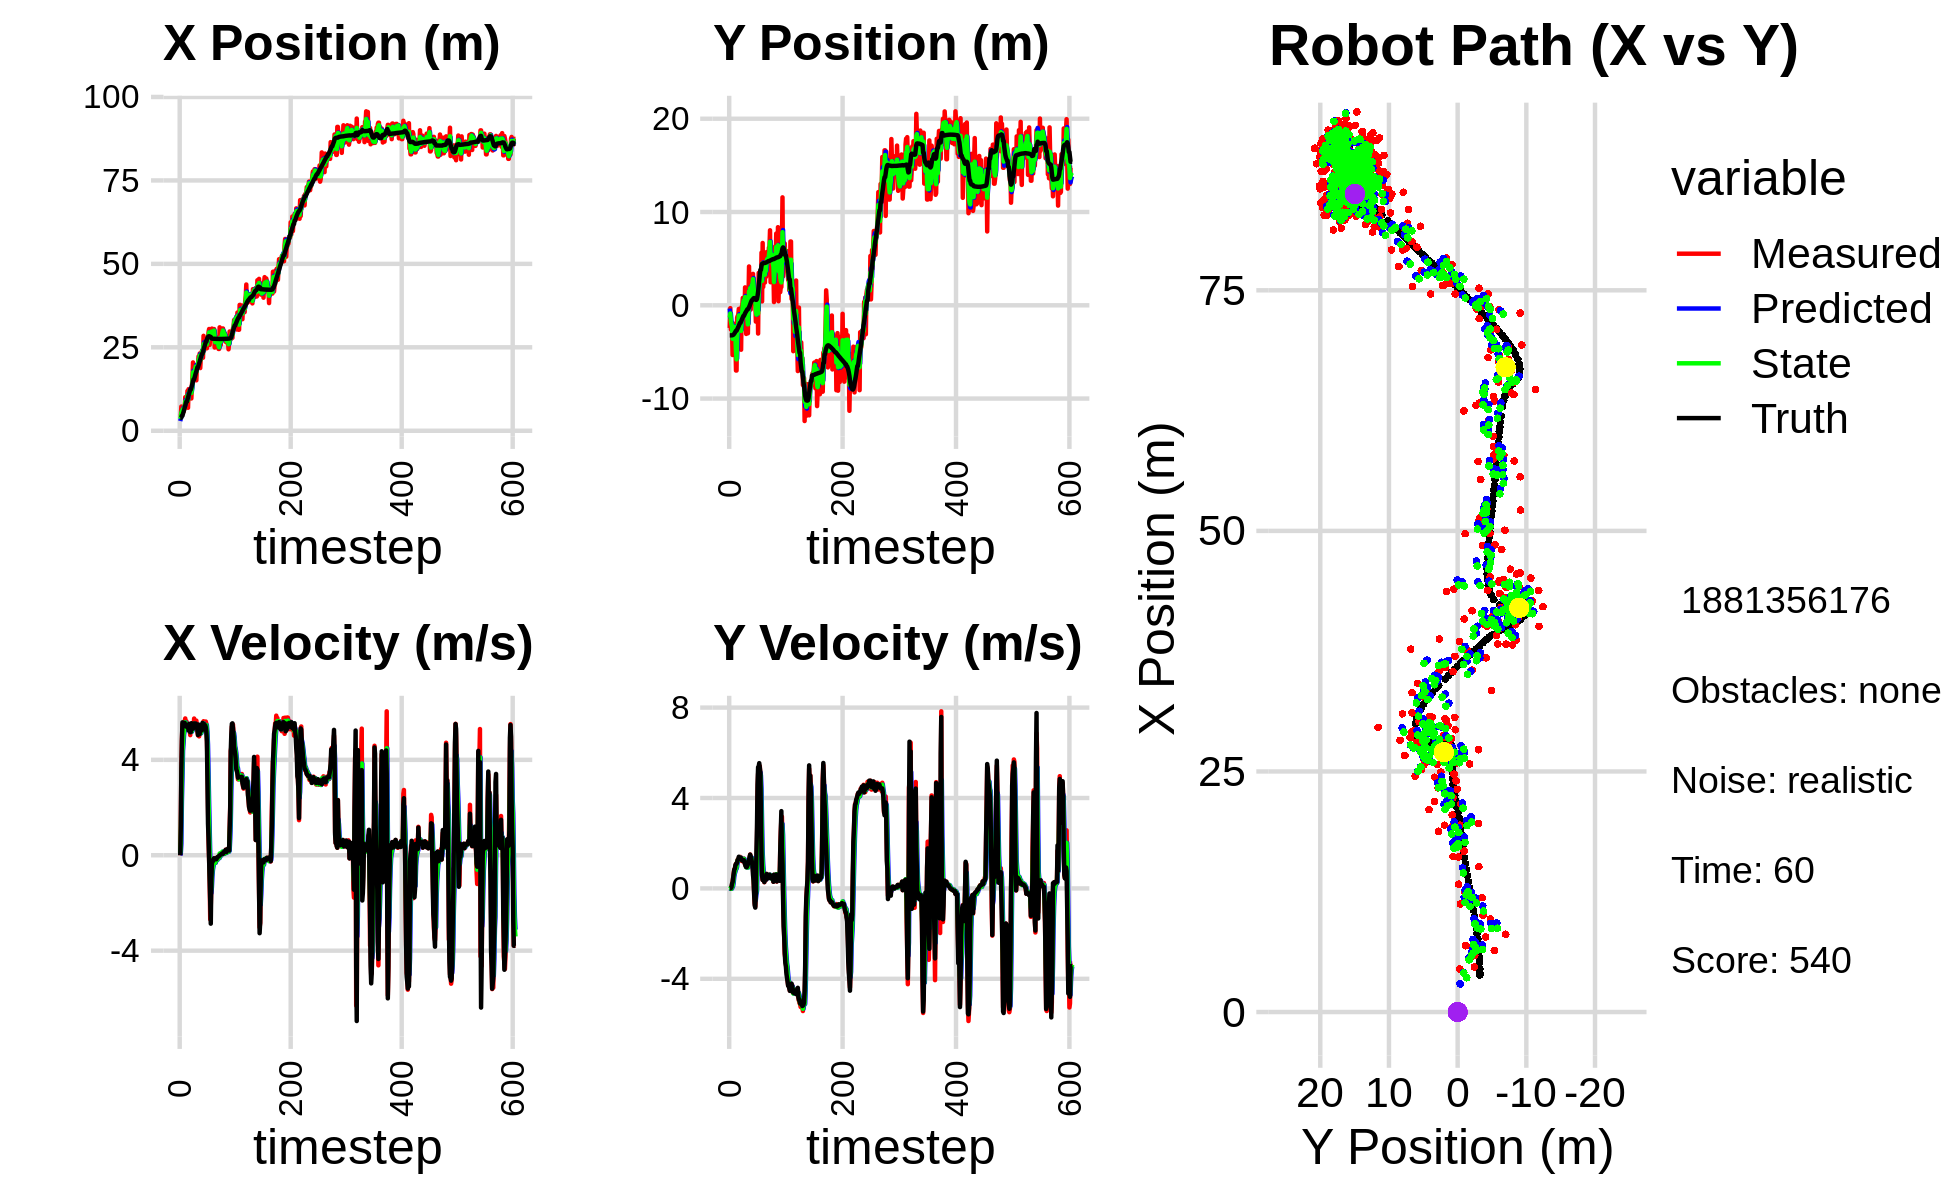

The data file committed next to this chart (first rows):
5.156591057102352771e+00, -8.439815038088859245e-01, 0.000000000000000000e+00, 0.000000000000000000e+00, 0.000000000000000000e+00, 0.000000000000000000e+00, 0.000000000000000000e+00, 0.000000000000000000e+00, 2.917884810707822130e+00, -3.525894987861556418e-01, 0.000000000000000000e+00, 0.000000000000000000e+00, 3.843621015104753624e+00, -3.226171254247180986e+00, 0.000000000000000000e+00, 0.000000000000000000e+00, 0.000000000000000000e+00, -1.177092271973378956e-04
4.670651494885129651e+00, -2.431079446857163706e+00, 0.000000000000000000e+00, 0.000000000000000000e+00, 2.917884810707822130e+00, -3.525894987861556418e-01, 0.000000000000000000e+00, 0.000000000000000000e+00, 3.559228772476138225e+00, -1.319041309469346945e+00, 7.505032433337885389e-02, -1.621878276329445645e-02, 3.843621015104753624e+00, -3.226171254247180986e+00, 0.000000000000000000e+00, 0.000000000000000000e+00, 0.000000000000000000e+00, -4.900326603092253208e-04
4.461003064738449986e+00, -3.073711845960463984e-01, 1.185999820347271694e+00, -6.334453165962851623e-04, 3.566733804909476113e+00, -1.320663187745676481e+00, 7.505032433337885389e-02, -1.621878276329445645e-02, 4.063164001223251276e+00, -8.829520346371662054e-01, 4.756802220961182659e-01, 9.745827575781816632e-03, 3.846913098929911179e+00, -3.226171299538064030e+00, 1.199999999999999956e+00, 0.000000000000000000e+00, 1.200000047683715820e+00, 5.341023206710815430e-04
7.255836248111329212e+00, -2.594709049107216892e+00, 3.588999474740012907e+00, -1.916893130620294554e-03, 4.110732023432863258e+00, -8.819774518795879814e-01, 4.756802220961182659e-01, 9.745827575781816632e-03, 5.418596205500767482e+00, -1.663845994765420055e+00, 2.263249923077869319e+00, -1.797308600065956191e-02, 4.034661054640453770e+00, -3.226148317650072261e+00, 3.600000000000000089e+00, 1.200000000000000025e-02, 3.599999904632568359e+00, 5.341023206710815430e-04
5.913343667367688461e+00, -2.484011689724383576e+00, 4.797932377376071145e+00, 2.544695876773582499e-02, 5.644921197808554503e+00, -1.665643303365486050e+00, 2.263249923077869319e+00, -1.797308600065956191e-02, 5.879324927418715596e+00, -2.024031887630033832e+00, 3.249259208265419474e+00, -1.272949341965234557e-02, 4.510391950561464469e+00, -3.222269992060918575e+00, 4.799999999999999822e+00, 5.299999999999999850e-02, 4.800000190734863281e+00, -5.303684622049331665e-03
5.913343667367688461e+00, -2.484011689724383576e+00, 5.489746261436613040e+00, 1.573248752101258086e-01, 6.204250848245257188e+00, -2.025304836971999034e+00, 3.249259208265419474e+00, -1.272949341965234557e-02, 6.086408468453978315e+00, -2.224885919525492639e+00, 4.385349992627549653e+00, 5.170538657845386021e-02, 4.510391950561464469e+00, -3.222269992060918575e+00, 5.570999999999999730e+00, 2.089999999999999913e-01, 5.573999881744384766e+00, -2.865010872483253479e-02
6.390517950028270278e+00, -5.333888445804427114e+00, 5.199878215260080871e+00, 2.907446537603562975e-01, 6.524943467716733281e+00, -2.219715380867647081e+00, 4.385349992627549653e+00, 5.170538657845386021e-02, 6.493962714310204554e+00, -3.590600194778550414e+00, 4.716509376419734778e+00, 1.021428170255218176e-01, 5.151268720446333660e+00, -3.202664767135450674e+00, 5.466999999999999638e+00, 2.800000000000000266e-01, 5.474999904632568359e+00, -5.585558339953422546e-02
5.737103715012273675e+00, -1.940941692347449843e+00, 5.535911850946372503e+00, 4.720366132784977187e-01, 6.965613651952177854e+00, -3.580385913075998072e+00, 4.716509376419734778e+00, 1.021428170255218176e-01, 6.429792791961904896e+00, -2.822224001829481743e+00, 5.078521731473303547e+00, 2.637368512105949248e-01, 5.676338910592999554e+00, -3.173013092692072767e+00, 5.482999999999999652e+00, 4.680000000000000271e-01, 5.502999782562255859e+00, -8.506233245134353638e-02
6.391928434415386384e+00, -2.404265435153043029e+00, 5.394905001544101353e+00, 6.671541157927779464e-01, 6.937644965109234896e+00, -2.795850316708422323e+00, 5.078521731473303547e+00, 2.637368512105949248e-01, 6.692652725801883307e+00, -2.624719162729623356e+00, 5.205592438953392076e+00, 5.110340227627195864e-01, 6.305920362318304662e+00, -3.117237360090008735e+00, 5.411999999999999922e+00, 6.690000000000000391e-01, 5.453999996185302734e+00, -1.230390742421150208e-01
6.778857811623098861e+00, -2.011508942034191616e+00, 5.621069156826656865e+00, 8.501799124746699521e-01, 7.213211969697222337e+00, -2.573615760453351609e+00, 5.205592438953392076e+00, 5.110340227627195864e-01, 7.022860018251321890e+00, -2.304208943236280671e+00, 5.392756819448155881e+00, 6.580005114599412064e-01, 6.933361768195763553e+00, -3.037868262110674511e+00, 5.548000000000000043e+00, 8.399999999999999689e-01, 5.611000061035156250e+00, -1.501110345125198364e-01
1.005704545931641647e+01, -3.696280822628540186e+00, 5.734776167084431719e+00, 8.673779602715566694e-01, 7.562135700196137122e+00, -2.238408892090286706e+00, 5.392756819448155881e+00, 6.580005114599412064e-01, 8.739466814677468776e+00, -2.882195276297926156e+00, 5.574241247917687936e+00, 7.344537161701314432e-01, 7.567745923602769764e+00, -2.941219196424682991e+00, 5.458000000000000185e+00, 8.689999999999999947e-01, 5.526999950408935547e+00, -1.501110345125198364e-01
7.790251344095563191e+00, -4.069076971479494986e+00, 5.490113872942161244e+00, 9.691607376665313245e-01, 9.296890939469237836e+00, -2.808749904680913012e+00, 5.574241247917687936e+00, 7.344537161701314432e-01, 8.620745805519293370e+00, -3.366116584038168824e+00, 5.483606703820915307e+00, 8.284701498517886842e-01, 8.195770978491150771e+00, -2.829179362218658067e+00, 5.466999999999999638e+00, 1.036999999999999922e+00, 5.564000129699707031e+00, -1.747282147407531738e-01
8.081402182207233054e+00, -6.995632038544700393e+00, 5.621026031690218971e+00, 1.091393801008947451e+00, 9.169106475901385167e+00, -3.283269569052989834e+00, 5.483606703820915307e+00, 8.284701498517886842e-01, 8.668784539606097184e+00, -4.922599067402959605e+00, 5.526750982837556947e+00, 8.682772195742862742e-01, 8.719189404799767118e+00, -2.727312908464838426e+00, 5.464000000000000412e+00, 1.082000000000000073e+00, 5.570000171661376953e+00, -1.917765587568283081e-01
8.081402182207233054e+00, -6.995632038544700393e+00, 5.437734330217136147e+00, 1.090486770341856149e+00, 9.221459637889852345e+00, -4.835771345445531111e+00, 5.526750982837556947e+00, 8.682772195742862742e-01, 8.706733045843328966e+00, -5.798811375144903302e+00, 5.448478983797528485e+00, 9.509315916278977543e-01, 8.719189404799767118e+00, -2.727312908464838426e+00, 5.375000000000000000e+00, 1.084999999999999964e+00, 5.482999801635742188e+00, -1.979153603315353394e-01
1.193780851322017966e+01, -1.314849720358760132e+00, 5.271031506209903128e+00, 1.121404121048988678e+00, 9.251580944223082525e+00, -5.703718215982113371e+00, 5.448478983797528485e+00, 9.509315916278977543e-01, 1.048781525279838078e+01, -3.765389519255344375e+00, 5.416464883213697235e+00, 1.172457857865892628e+00, 9.339926480621258520e+00, -2.602243886245648952e+00, 5.429000000000000270e+00, 1.167999999999999927e+00, 5.552999973297119141e+00, -2.096231579780578613e-01
6.889594792984989446e+00, -1.145443246588730535e+00, 5.513410975414013038e+00, 1.270930104234716085e+00, 1.102946174111974997e+01, -3.648143733468755201e+00, 5.416464883213697235e+00, 1.172457857865892628e+00, 9.159057198510202724e+00, -2.517206789869874672e+00, 5.337371890307424316e+00, 1.236911345853627164e+00, 9.962509870476646157e+00, -2.468986557089780209e+00, 5.402999999999999581e+00, 1.264000000000000012e+00, 5.548999786376953125e+00, -2.265585213899612427e-01
1.246946501678847952e+01, -1.029281722057582948e+00, 5.282467472437855527e+00, 1.217693904064135246e+00, 9.692794387540944356e+00, -2.393515655284511823e+00, 5.337371890307424316e+00, 1.236911345853627164e+00, 1.097093751877513057e+01, -1.790683915961999606e+00, 5.364884580607782283e+00, 1.264217133745164423e+00, 1.058038973748013056e+01, -2.325422034921264647e+00, 5.229000000000000092e+00, 1.282000000000000028e+00, 5.382999897003173828e+00, -2.265585213899612427e-01
1.122284799758644880e+01, -3.894938686137099371e-01, 5.334502358475218919e+00, 1.359452407190795631e+00, 1.150742597683590951e+01, -1.664262202587483142e+00, 5.364884580607782283e+00, 1.264217133745164423e+00, 1.137794985950311499e+01, -1.086704641805407157e+00, 5.342475898570674175e+00, 1.319024290223473894e+00, 1.109145426695035397e+01, -2.197984740790768665e+00, 5.506000000000000227e+00, 1.401000000000000023e+00, 5.681000232696533203e+00, -2.495301216840744019e-01
1.188912968299251638e+01, -3.561160133381735093e+00, 5.287988662082710789e+00, 1.347598788562682115e+00, 1.191219744936018188e+01, -9.548022127830597672e-01, 5.342475898570674175e+00, 1.319024290223473894e+00, 1.190010881628329642e+01, -2.107024474894427790e+00, 5.317559919783314548e+00, 1.264282047366069195e+00, 1.171469187741326223e+01, -2.038841412708760625e+00, 5.251000000000000334e+00, 1.360000000000000098e+00, 5.425000190734863281e+00, -2.495301216840744019e-01
1.167668324666264112e+01, -1.012148366114864473e+00, 5.034846676020051426e+00, 1.308099544159368355e+00, 1.243186480826162743e+01, -1.980596270157820804e+00, 5.317559919783314548e+00, 1.264282047366069195e+00, 1.208404090702252454e+01, -1.543313349068438312e+00, 5.165103950673660016e+00, 1.294083226725682989e+00, 1.231185030904508793e+01, -1.883140966845701536e+00, 5.157000000000000028e+00, 1.354000000000000092e+00, 5.331999778747558594e+00, -2.541893422603607178e-01
1.167668324666264112e+01, -1.012148366114864473e+00, 5.292995781572074065e+00, 1.392093818348468792e+00, 1.260055130208989027e+01, -1.413905026395870124e+00, 5.165103950673660016e+00, 1.294083226725682989e+00, 1.217966535045682264e+01, -1.235960887766555993e+00, 5.203539660951717494e+00, 1.358192050895893566e+00, 1.231185030904508793e+01, -1.883140966845701536e+00, 5.168999999999999595e+00, 1.344999999999999973e+00, 5.341000080108642578e+00, -2.571823894977569580e-01
9.674343823921272900e+00, -4.763887093221967461e+00, 5.322260307633923659e+00, 1.322045187246970288e+00, 1.270001931655199456e+01, -1.100141682676966548e+00, 5.203539660951717494e+00, 1.358192050895893566e+00, 1.132627655761570651e+01, -2.748218913127006502e+00, 5.176736702816620017e+00, 1.301679967814475258e+00, 1.290420985161219392e+01, -1.728143141741001587e+00, 5.533999999999999808e+00, 1.344000000000000083e+00, 5.695000171661376953e+00, -2.434714585542678833e-01
1.328495305760439571e+01, -1.471167068161240155e-01, 5.192588746371543884e+00, 1.215694478090019626e+00, 1.184395022789736807e+01, -2.618050916345558754e+00, 5.176736702816620017e+00, 1.301679967814475258e+00, 1.250520323544235346e+01, -1.524932530011684273e+00, 5.214962787131269373e+00, 1.318282488125849916e+00, 1.353328585594544364e+01, -1.572591946159314968e+00, 5.358999999999999986e+00, 1.256999999999999895e+00, 5.504000186920166016e+00, -2.299788743257522583e-01
1.612261748252317872e+01, -1.388628937345170178e-01, 5.416617575889201674e+00, 1.209444564138930867e+00, 1.302669951415547978e+01, -1.393104281199099237e+00, 5.214962787131269373e+00, 1.318282488125849916e+00, 1.443990339036093928e+01, -8.338625893511893983e-01, 5.389770431430477515e+00, 1.282005136805859147e+00, 1.415513491587179651e+01, -1.429594085400869519e+00, 5.514999999999999680e+00, 1.229999999999999982e+00, 5.650000095367431641e+00, -2.196806222200393677e-01
2.047359538020773329e+01, 7.867743515598067949e-01, 5.342281434254307015e+00, 1.234226843801142337e+00, 1.497888043350398668e+01, -7.056620756706034614e-01, 5.389770431430477515e+00, 1.282005136805859147e+00, 1.749533904380286131e+01, -4.515111719290076930e-02, 5.489819782976400830e+00, 1.293503515295107098e+00, 1.478092074329422445e+01, -1.288493917810623390e+00, 5.304000000000000270e+00, 1.225000000000000089e+00, 5.442999839782714844e+00, -2.270463407039642334e-01
1.615144842860924612e+01, 6.494465612434380253e-01, 5.390024130937284497e+00, 1.245256835119787908e+00, 1.804432102210050104e+01, 8.419923433660994605e-02, 5.489819782976400830e+00, 1.293503515295107098e+00, 1.717997029693936639e+01, 3.361880229556397648e-01, 5.394853899409262965e+00, 1.277740081531221872e+00, 1.539864993095621237e+01, -1.145747469331019230e+00, 5.413999999999999702e+00, 1.252000000000000002e+00, 5.557000160217285156e+00, -2.270463407039642334e-01
1.615144842860924612e+01, 6.494465612434380253e-01, 5.730511624705139084e+00, 1.317436095203282864e+00, 1.771945568688029127e+01, 4.639620311087619964e-01, 5.394853899409262965e+00, 1.277740081531221872e+00, 1.700948549911450769e+01, 5.463437193735353192e-01, 5.512001625924726866e+00, 1.303515433943721158e+00, 1.539864993095621237e+01, -1.145747469331019230e+00, 5.524000000000000021e+00, 1.250000000000000000e+00, 5.664000034332275391e+00, -2.259719967842102051e-01
1.672237992274547480e+01, -9.556346211645443400e-01, 5.394121485855097653e+00, 1.181497179119447294e+00, 1.756068566170698020e+01, 6.766952627679074794e-01, 5.512001625924726866e+00, 1.303515433943721158e+00, 1.717613719846199771e+01, -6.023027386337720390e-02, 5.436415147601213249e+00, 1.224597696983641404e+00, 1.602954745234221789e+01, -1.001904771853963982e+00, 5.431000000000000050e+00, 1.137000000000000011e+00, 5.547999858856201172e+00, -2.156289219856262207e-01
1.941679549219918499e+01, 1.918757392331437162e+00, 5.326845654203860470e+00, 1.058526761040665676e+00, 1.771977871322211939e+01, 6.222949583498693649e-02, 5.436415147601213249e+00, 1.224597696983641404e+00, 1.849381396494856844e+01, 8.837740478347900774e-01, 5.425457126077891878e+00, 1.180399685101189977e+00, 1.665297198297870196e+01, -8.685236433048429960e-01, 5.400999999999999801e+00, 1.072999999999999954e+00, 5.506000041961669922e+00, -1.961601525545120239e-01
1.941345024101667249e+01, -3.281798219239281389e-01, 5.509225291939645608e+00, 9.986177578786857856e-01, 1.903635967755635860e+01, 1.001814016344908964e+00, 5.425457126077891878e+00, 1.180399685101189977e+00, 1.921007439994829369e+01, 3.988778253728750833e-01, 5.473433757750906459e+00, 1.075772368903493925e+00, 1.727801203662115626e+01, -7.479401097803871634e-01, 5.519999999999999574e+00, 9.879999999999999893e-01, 5.607999801635742188e+00, -1.793158650398254395e-01
1.510432505560937777e+01, -3.073911712038502664e+00, 5.643000752469593095e+00, 9.772789860767985282e-01, 1.975741777572338265e+01, 5.064550622632244536e-01, 5.473433757750906459e+00, 1.075772368903493925e+00, 1.763284440726508961e+01, -1.081499294845757353e+00, 5.442735284350789016e+00, 9.400345734276651655e-01, 1.780602717335299445e+01, -6.542268262963195635e-01, 5.479000000000000092e+00, 9.389999999999999458e-01, 5.559000015258789062e+00, -1.714833527803421021e-01
1.921871924383545505e+01, 8.431570078727839146e-01, 5.426483088728253357e+00, 9.441102441628593800e-01, 1.817711793570016710e+01, -9.874958375029908586e-01, 5.442735284350789016e+00, 9.400345734276651655e-01, 1.865201050082689349e+01, -1.665898641094210042e-01, 5.461247459597507792e+00, 9.675790875334111529e-01, 1.843619990332318537e+01, -5.461080528624958630e-01, 5.488000000000000433e+00, 9.419999999999999485e-01, 5.567999839782714844e+00, -1.722577214241027832e-01
1.958396798332258726e+01, -2.999780461959825395e+00, 5.186535727385909844e+00, 1.015416434619578201e+00, 1.919813524678664507e+01, -6.983195535607988891e-02, 5.461247459597507792e+00, 9.675790875334111529e-01, 1.936832775785160266e+01, -1.368809311851582500e+00, 5.344986210346180044e+00, 9.257433104597897477e-01, 1.905092310895170016e+01, -4.347224687519286035e-01, 5.221000000000000085e+00, 9.949999999999999956e-01, 5.315000057220458984e+00, -1.933339387178421021e-01
1.958396798332258726e+01, -2.999780461959825395e+00, 5.021665963571586566e+00, 9.831383444745616096e-01, 1.990282637888622119e+01, -1.276234980805603492e+00, 5.344986210346180044e+00, 9.257433104597897477e-01, 1.975046899405244716e+01, -2.046754822683695796e+00, 5.188817959356902598e+00, 9.285309166556454663e-01, 1.905092310895170016e+01, -4.347224687519286035e-01, 5.040000000000000036e+00, 1.068999999999999950e+00, 5.151999950408935547e+00, -1.933339387178421021e-01
2.228622651092128137e+01, 6.659518025181627721e-01, 5.287072283539360207e+00, 1.132482392762120371e+00, 2.026935078998813822e+01, -1.953901731018131249e+00, 5.188817959356902598e+00, 9.285309166556454663e-01, 2.119362876100833049e+01, -7.896410371029949360e-01, 5.281214199457943792e+00, 1.094532010198803196e+00, 1.963207888574338611e+01, -3.155742149517332673e-01, 5.477999999999999758e+00, 1.193000000000000060e+00, 5.605999946594238281e+00, -2.110098451375961304e-01
2.103524231891601914e+01, 4.161590292432397753e+00, 4.982871138675708522e+00, 1.146195165385273551e+00, 2.172175018095412469e+01, -6.801878360831146164e-01, 5.281214199457943792e+00, 1.094532010198803196e+00, 2.140201557246313158e+01, 1.490483239038423280e+00, 5.127580027452023792e+00, 1.191462682195394862e+00, 2.014680933938592133e+01, -2.029870016055120574e-01, 5.182000000000000384e+00, 1.264999999999999902e+00, 5.334000110626220703e+00, -2.260940819978713989e-01
2.314381384798237207e+01, 7.936830732992176951e-02, 5.109456361758328846e+00, 1.327137759704362319e+00, 2.191477357520833280e+01, 1.609629507257962722e+00, 5.127580027452023792e+00, 1.191462682195394862e+00, 2.247614826215222195e+01, 9.318758077147142327e-01, 5.148435793838997299e+00, 1.228606263846975688e+00, 2.074146532946199528e+01, -5.921439888683110303e-02, 5.083999999999999631e+00, 1.395999999999999908e+00, 5.271999835968017578e+00, -2.541258931159973145e-01
1.877987194019831207e+01, 2.776363326698696454e+00, 5.286945383027725320e+00, 1.497742387453911084e+00, 2.299099184153612185e+01, 1.054736434099411868e+00, 5.148435793838997299e+00, 1.228606263846975688e+00, 2.107136803759140165e+01, 1.834126124002488423e+00, 5.108733982318456768e+00, 1.385699290965647812e+00, 2.133281969956461310e+01, 1.015781902246277457e-01, 5.275999999999999801e+00, 1.495000000000000107e+00, 5.484000205993652344e+00, -2.760575413703918457e-01
2.165716406704293817e+01, -4.563782668677238141e-01, 5.117794568887925166e+00, 1.385418072667546019e+00, 2.158224143582324572e+01, 1.972696053099053159e+00, 5.108733982318456768e+00, 1.385699290965647812e+00, 2.161668453570315407e+01, 8.942444787449979060e-01, 5.114656221815038428e+00, 1.332672080209866161e+00, 2.193600344602866414e+01, 2.697536487401744343e-01, 5.206000000000000405e+00, 1.409000000000000030e+00, 5.394000053405761719e+00, -2.643698155879974365e-01
2.329879742859039737e+01, 2.831396057191237770e+00, 5.329913884760840048e+00, 1.340907128181209051e+00, 2.212815015788465800e+01, 1.027511686765984589e+00, 5.114656221815038428e+00, 1.332672080209866161e+00, 2.266731754978208713e+01, 1.835273110261503859e+00, 5.241814843538494806e+00, 1.364773965377193532e+00, 2.253592944100869033e+01, 4.296729105796501247e-01, 5.261000000000000121e+00, 1.322999999999999954e+00, 5.425000190734863281e+00, -2.464664727449417114e-01
2.388561063946714569e+01, 2.289789749862374268e+00, 5.232409534955926311e+00, 1.101045305117934525e+00, 2.319149903413593705e+01, 1.971750506799223146e+00, 5.241814843538494806e+00, 1.364773965377193532e+00, 2.350847992813749343e+01, 2.109848636415540657e+00, 5.254088492379040076e+00, 1.234558569293496610e+00, 2.303811335531963067e+01, 5.470401780526412683e-01, 5.240999999999999659e+00, 1.175999999999999934e+00, 5.370999813079833984e+00, -2.074020504951477051e-01
2.388561063946714569e+01, 2.289789749862374268e+00, 5.492708735756434812e+00, 1.155819536961345539e+00, 2.403388877737539886e+01, 2.233304493344890229e+00, 5.254088492379040076e+00, 1.234558569293496610e+00, 2.397133742046831273e+01, 2.256238935836762938e+00, 5.359730054450001724e+00, 1.196896009517378179e+00, 2.303811335531963067e+01, 5.470401780526412683e-01, 5.546999999999999709e+00, 1.016000000000000014e+00, 5.639999866485595703e+00, -2.074020504951477051e-01
2.187970626283987841e+01, 3.364881231726863930e+00, 5.228397824619161582e+00, 8.434881314653395190e-01, 2.450731042591331388e+01, 2.375928536788500800e+00, 5.359730054450001724e+00, 1.196896009517378179e+00, 2.330376778385436509e+01, 2.810804579499459166e+00, 5.236817772769745361e+00, 1.034736852468154611e+00, 2.366419482225865423e+01, 6.683086895955419049e-01, 5.509000000000000341e+00, 5.969999999999999751e-01, 5.541999816894531250e+00, -1.599500626325607300e-01
2.844011616643069473e+01, 9.065689437852360033e-01, 5.617484970759782925e+00, 4.439484010403669800e-01, 2.382744956113133838e+01, 2.914278264746274605e+00, 5.236817772769745361e+00, 1.034736852468154611e+00, 2.594225577955160489e+01, 1.998941790396485896e+00, 5.523135454524188859e+00, 7.121198717978386439e-01, 2.429633975019971004e+01, 7.494480153763616315e-01, 5.469999999999999751e+00, 3.439999999999999725e-01, 5.480999946594238281e+00, -7.886582612991333008e-02
2.403376466037694215e+01, 2.281084800766662035e-01, 5.390879592338954751e+00, -1.512202985684203971e-01, 2.649456932500402218e+01, 2.070153777576269949e+00, 5.523135454524188859e+00, 7.121198717978386439e-01, 2.536730324185020535e+01, 1.240068558474299643e+00, 5.403672688734082463e+00, 2.274436813487921705e-01, 2.492553400923596740e+01, 7.721509477622024997e-01, 5.496999999999999886e+00, -2.680000000000000160e-01, 5.504000186920166016e+00, 2.804378233850002289e-02
2.589775183760342259e+01, 7.929731840011711164e-02, 5.441883823753022931e+00, -6.619841905755355915e-01, 2.590767051072361227e+01, 1.262812926609178765e+00, 5.403672688734082463e+00, 2.274436813487921705e-01, 2.590397090095424559e+01, 7.082602986200570161e-01, 5.420920543662769653e+00, -2.300291921837089859e-01, 2.544369196836554181e+01, 7.364959253860881017e-01, 5.269000000000000128e+00, -7.530000000000000027e-01, 5.322999954223632812e+00, 1.210513859987258911e-01
2.612767618833668237e+01, 8.563825033946187437e-01, 5.333096113442673314e+00, -7.948282732407367934e-01, 2.644606295532052087e+01, 6.852573794016860731e-01, 5.420920543662769653e+00, -2.300291921837089859e-01, 2.629866469079167501e+01, 7.534409199616787234e-01, 5.373120831857280066e+00, -5.176431664551209844e-01, 2.605540060966360727e+01, 6.484741711643992046e-01, 5.445999999999999730e+00, -8.509999999999999787e-01, 5.512000083923339844e+00, 1.479479372501373291e-01
2.577743786576445117e+01, -1.750970409246537463e+00, 5.604785300766772949e+00, 4.906063720025725938e-02, 2.683597677397740355e+01, 7.016766033161666583e-01, 5.373120831857280066e+00, -5.176431664551209844e-01, 2.635754771455785672e+01, -3.792080098430258284e-01, 5.453491236025702626e+00, -2.786424515624894571e-01, 2.667632842027565587e+01, 5.850543520502780037e-01, 5.365999999999999659e+00, -1.839999999999999969e-01, 5.368999958038330078e+00, -8.753124624490737915e-03
2.577743786576445117e+01, -1.750970409246537463e+00, 5.512788817505940742e+00, 4.825535995112841675e-02, 2.690289683816042654e+01, -4.070722549992747963e-01, 5.453491236025702626e+00, -2.786424515624894571e-01, 2.639002127992831248e+01, -9.998379826912914270e-01, 5.453553588303123867e+00, -1.380262150380950903e-01, 2.667632842027565587e+01, 5.850543520502780037e-01, 5.192000000000000171e+00, 1.592000000000000082e+00, 5.431000232696533203e+00, -8.753124624490737915e-03
2.471630454054550086e+01, 5.303262467418703441e-01, 4.961108248724706016e+00, 1.906995163257937165e+00, 2.693537663875862620e+01, -1.013640604195100936e+00, 5.453553588303123867e+00, -1.380262150380950903e-01, 2.591108189955960484e+01, -2.678822442583268515e-01, 5.174511562146391519e+00, 8.998662765151124177e-01, 2.728767180431184869e+01, 6.750170729377071854e-01, 4.759000000000000341e+00, 2.673000000000000043e+00, 5.459000110626220703e+00, -3.669765591621398926e-01
2.774275538305044364e+01, 1.181741474555009663e+00, 3.923640234165901575e+00, 4.190958163433615269e+00, 2.642853305577424550e+01, -1.778956166068156042e-01, 5.174511562146391519e+00, 8.998662765151124177e-01, 2.700145885533600421e+01, 4.764131554276644920e-01, 4.634096022410035154e+00, 2.616973757704876391e+00, 2.781730341868928136e+01, 1.000583841256739159e+00, 3.169000000000000039e+00, 4.602000000000000313e+00, 5.586999893188476562e+00, -8.183290958404541016e-01
2.725940448030047847e+01, -3.030704305541908727e+00, 2.123098306317769524e+00, 5.072618197621164171e+00, 2.746486845757700834e+01, 7.381105311981521755e-01, 4.634096022410035154e+00, 2.616973757704876391e+00, 2.731624283210062387e+01, -8.807305402705933872e-01, 3.480228229786886729e+00, 3.770311370646822979e+00, 2.812034201595804817e+01, 1.438348009469262889e+00, 1.326999999999999957e+00, 5.365999999999999659e+00, 5.527999877929687500e+00, -1.174409270286560059e+00
2.958281660068991670e+01, 3.471628262074962556e+00, 6.685948744839640412e-01, 5.084226850148635179e+00, 2.766426565507931201e+01, -5.036994032059110005e-01, 3.480228229786886729e+00, 3.770311370646822979e+00, 2.847902831469277984e+01, 1.285078194875030055e+00, 2.240551676248358604e+00, 4.523618938265303591e+00, 2.828995680791720702e+01, 2.046389772410791341e+00, 7.089999999999999636e-01, 5.387999999999999901e+00, 5.434000015258789062e+00, -1.440042853355407715e+00
3.048641300198169901e+01, 1.849332048734151135e+00, -1.596893800315041245e-01, 5.157528257527839166e+00, 2.870308348231761642e+01, 1.737440088701560414e+00, 2.240551676248358604e+00, 4.523618938265303591e+00, 2.946525822992188992e+01, 1.804016646556997117e+00, 1.185497323117672419e+00, 4.840392766644521672e+00, 2.832639193478335571e+01, 2.672891809346977787e+00, -1.729999999999999871e-01, 5.541999999999999815e+00, 5.545000076293945312e+00, -1.601748824119567871e+00
2.572918820320214550e+01, 2.981729551550992063e+00, -1.080955680951934506e+00, 5.404968061051669714e+00, 2.958380796223365650e+01, 2.288055923221449461e+00, 1.185497323117672419e+00, 4.840392766644521672e+00, 2.777319582677872489e+01, 2.605742719956537723e+00, 5.607699338623817198e-02, 5.143085706494535003e+00, 2.827212500521373784e+01, 3.301815226283719706e+00, -1.068000000000000060e+00, 5.349999999999999645e+00, 5.455999851226806641e+00, -1.768185138702392578e+00
2.876285749610737952e+01, 2.086716487241354834e+00, -2.688047723193397687e+00, 4.887584700427863638e+00, 2.777880352611735049e+01, 3.120051290605991401e+00, 5.607699338623817198e-02, 5.143085706494535003e+00, 2.816835753034791168e+01, 2.651873170894789578e+00, -1.175587366529089905e+00, 4.998061118078363840e+00, 2.811562037466087105e+01, 3.799188806229157223e+00, -1.919000000000000039e+00, 5.126999999999999780e+00, 5.473999977111816406e+00, -2.073620080947875977e+00
2.876285749610737952e+01, 2.086716487241354834e+00, -2.118921701767795707e+00, 3.852762434835587335e+00, 2.805079879369500162e+01, 3.151679282702625873e+00, -1.175587366529089905e+00, 4.998061118078363840e+00, 2.835540508067372301e+01, 2.658892793184342462e+00, -1.589889410798721370e+00, 4.391862074126001048e+00, 2.811562037466087105e+01, 3.799188806229157223e+00, -2.867999999999999883e+00, 3.169999999999999929e+00, 4.274000167846679688e+00, -2.073620080947875977e+00
3.019630432132829156e+01, 5.645731522772170052e+00, -1.187515747790534482e+00, 1.329998241180441187e+00, 2.819641613959385040e+01, 3.098079000596942745e+00, -1.589889410798721370e+00, 4.391862074126001048e+00, 2.911872670831312249e+01, 4.158554574243186863e+00, -1.357505773919589931e+00, 2.910953419328228264e+00, 2.778617167442859071e+01, 4.235262109207229564e+00, -1.116000000000000103e+00, 1.506000000000000005e+00, 1.873999953269958496e+00, -2.299658298492431641e+00
3.061578297543560723e+01, 4.140488642502749839e-01, -3.930028210842334002e-01, 5.792657127178628684e-01, 2.898297613092116265e+01, 4.449649916176009690e+00, -1.357505773919589931e+00, 2.910953419328228264e+00, 2.975000755024265331e+01, 2.614158456790040219e+00, -8.769993427767261984e-01, 1.641862446590820035e+00, 2.761612009975963744e+01, 4.443030549546501895e+00, -3.699999999999999956e-01, 5.639999999999999458e-01, 6.740000247955322266e-01, -2.166912317276000977e+00
2.910074675022084634e+01, 6.677969648617659182e+00, -2.252516157470437208e-01, 3.756403918167879885e-01, 2.966230761596498056e+01, 2.778344701449122045e+00, -8.769993427767261984e-01, 1.641862446590820035e+00, 2.942004042146141529e+01, 4.488262289873738986e+00, -5.924014564038659891e-01, 1.078825899580651893e+00, 2.759115004505606450e+01, 4.481303884446025343e+00, -2.190000000000000002e-01, 3.709999999999999964e-01, 4.309999942779541016e-01, -2.110956192016601562e+00
2.855283737138486444e+01, 1.967231705359135052e+00, -2.516877589417784167e-01, 4.675620720739717129e-01, 2.936080027582102758e+01, 4.596144879831804531e+00, -5.924014564038659891e-01, 1.078825899580651893e+00, 2.899917448876366421e+01, 3.415376167933422025e+00, -4.560365870574152325e-01, 7.158439696141546404e-01, 2.757753729781168062e+01, 4.505085661190045165e+00, -2.459999999999999964e-01, 4.680000000000000271e-01, 5.289999842643737793e-01, -2.064610958099365234e+00
... 545 more rows
